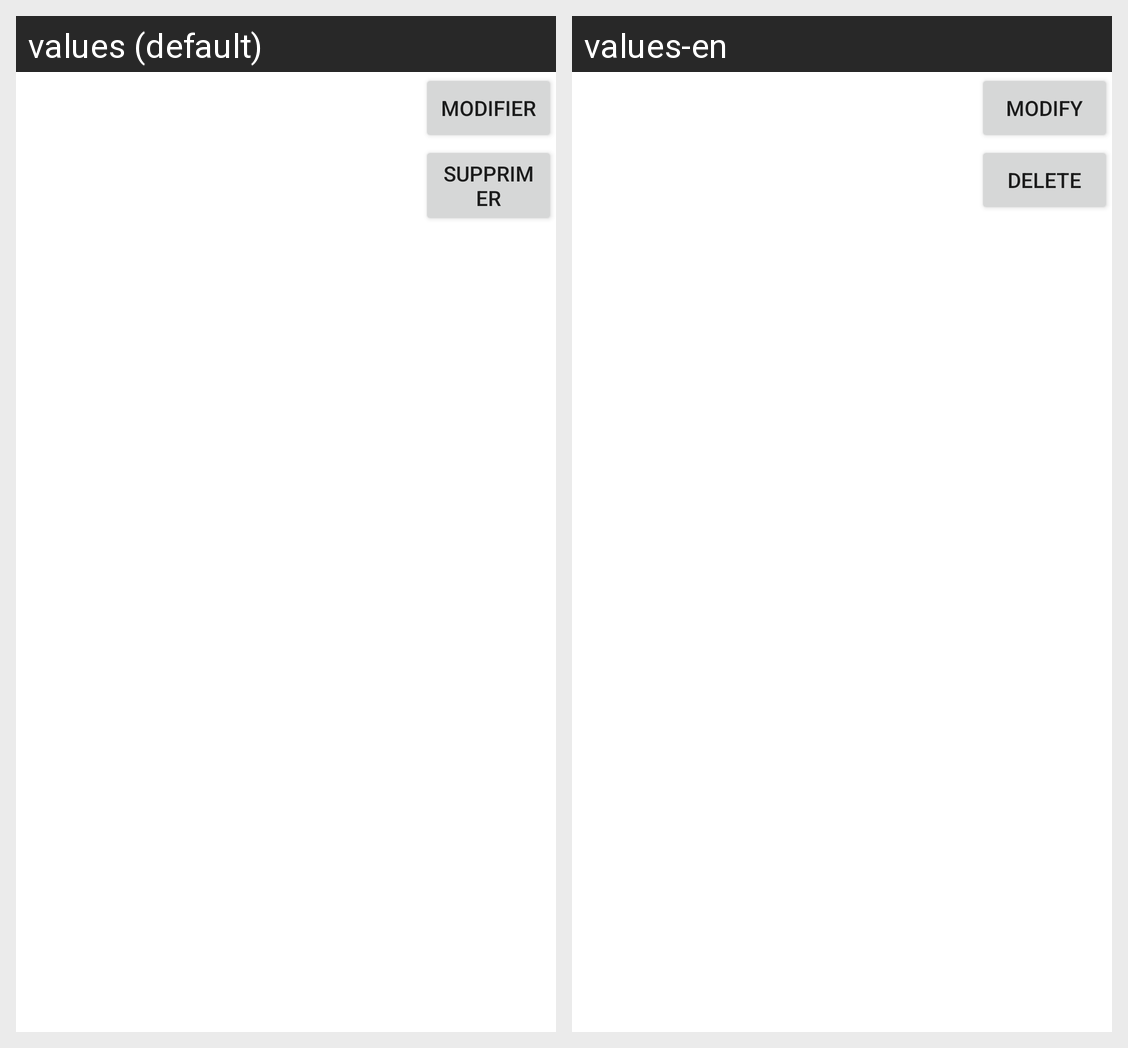

The Android screen above is rendered under two locales of the same app. Produce the string resources it draws, with the default and per-locale values.
Android screen res/layout/performshow.xml rendered under 2 locales, left to right: values (default), values-en. Device: Nexus 5 (rendered at 1080×1920; each locale shown at half size, 540×960, under a caption strip naming it); theme Theme.MaterialComponents.DayNight.NoActionBar.
Strings drawn on this screen, with the default value and each locale's value (text and hints the layout hard-codes, and strings that could not be matched under every locale, appear in the picture but are not listed):

modify_perform_button
  values: Modifier
  values-en: Modify

delete_perform_button
  values: Supprimer
  values-en: Delete
